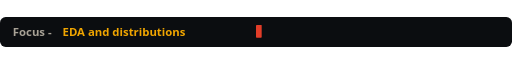
t = 0.00 s
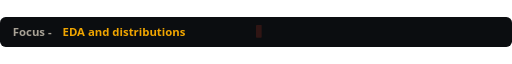
t = 1.49 s
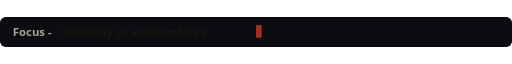
t = 2.99 s
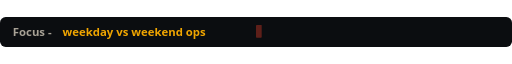
t = 4.52 s
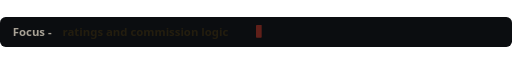
t = 5.99 s
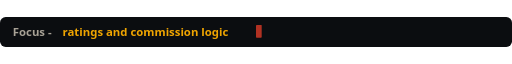
t = 7.47 s

The animated SVG that drew these frames (rendered in a browser with its animation timeline set to each time). Animation: 4 SMIL elements (animate=4); one cycle of 9.00 s, repeats indefinitely.

<svg xmlns="http://www.w3.org/2000/svg" width="720" height="42" viewBox="0 0 720 42" role="img" aria-label="FoodHub analysis focus areas">
  <rect width="720" height="42" rx="8" fill="#0B0D10"/>
  <text x="18" y="27" fill="#A8A296" font-family="Segoe UI, Helvetica, Arial, sans-serif" font-size="16" font-weight="600">Focus -</text>
  <text x="88" y="27" fill="#F0A500" font-family="Segoe UI, Helvetica, Arial, sans-serif" font-size="16" font-weight="600">
    <tspan>
      <animate attributeName="opacity" values="1;1;0;0;0;0" keyTimes="0;0.28;0.33;0.34;0.99;1" dur="9s" repeatCount="indefinite"/>EDA and distributions
    </tspan>
  </text>
  <text x="88" y="27" fill="#F0A500" font-family="Segoe UI, Helvetica, Arial, sans-serif" font-size="16" font-weight="600">
    <tspan opacity="0">
      <animate attributeName="opacity" values="0;0;1;1;0;0" keyTimes="0;0.33;0.38;0.61;0.66;1" dur="9s" repeatCount="indefinite"/>weekday vs weekend ops
    </tspan>
  </text>
  <text x="88" y="27" fill="#F0A500" font-family="Segoe UI, Helvetica, Arial, sans-serif" font-size="16" font-weight="600">
    <tspan opacity="0">
      <animate attributeName="opacity" values="0;0;1;1;0;0" keyTimes="0;0.66;0.71;0.94;0.99;1" dur="9s" repeatCount="indefinite"/>ratings and commission logic
    </tspan>
  </text>
  <rect x="360" y="11" width="8" height="18" rx="1" fill="#E23D28">
    <animate attributeName="opacity" values="1;0;1" dur="1.05s" repeatCount="indefinite"/>
  </rect>
</svg>
